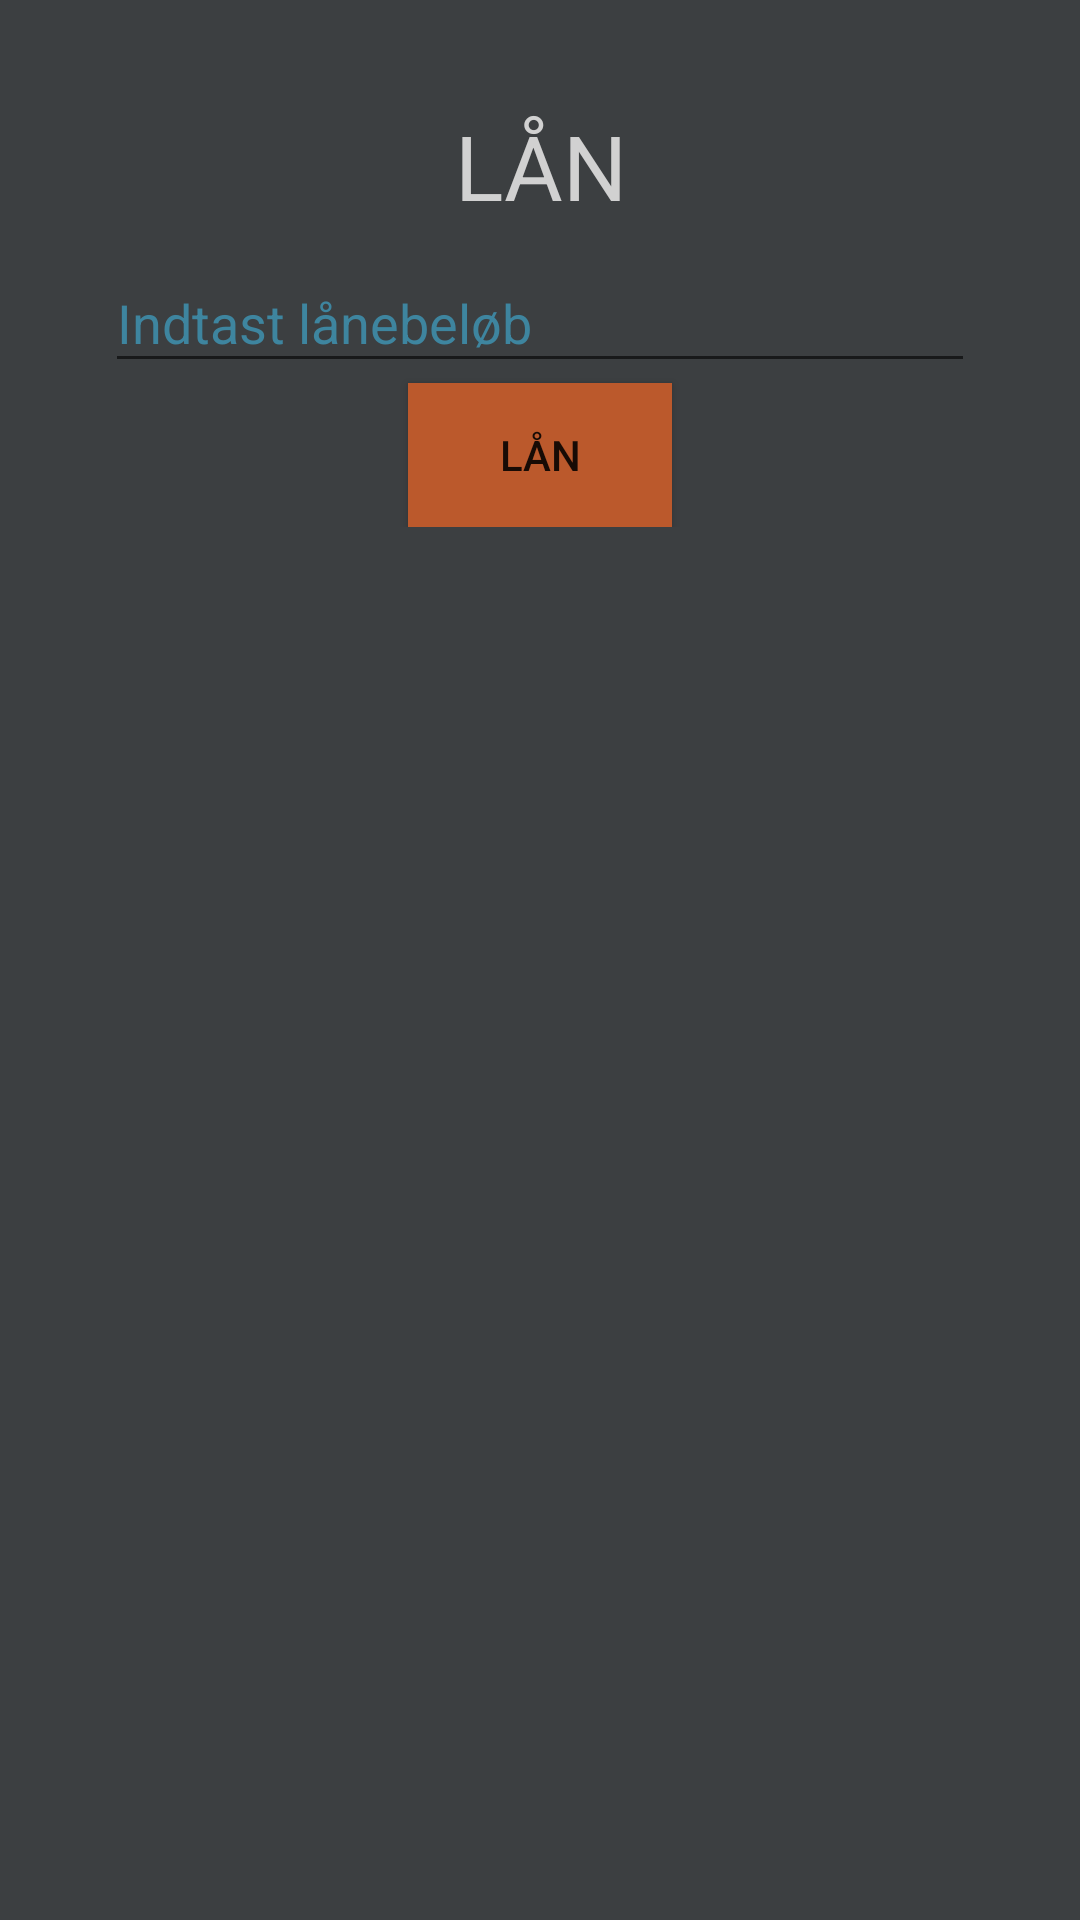

Write the Android layout XML for this screen, with the resource values it uses.
<!-- AndroidManifest.xml: application theme AppTheme -->
<!-- res/layout/activity_loan.xml -->
<?xml version="1.0" encoding="utf-8"?>
<ScrollView android:layout_height="match_parent"
    android:layout_width="match_parent"
    xmlns:android="http://schemas.android.com/apk/res/android"
    xmlns:tools="http://schemas.android.com/tools"
    tools:context=".view.LoanActivity"
    android:background="@color/colorBackground">

    <LinearLayout
        android:orientation="vertical"
        android:layout_width="match_parent"
        android:layout_height="wrap_content"
        android:padding="35dp">

        <TextView
            android:layout_width="match_parent"
            android:layout_height="wrap_content"
            android:text="Lån"
            android:gravity="center"
            android:textSize="30sp"
            android:textAllCaps="true"
            android:textColor="@color/colorPrimaryWhite"/>

        <android.support.design.widget.TextInputLayout
            android:layout_width="match_parent"
            android:layout_height="wrap_content"
            android:textColorHint="@color/colorPrimaryLight">
            <android.support.design.widget.TextInputEditText
                android:id="@+id/tiet_loan"
                android:layout_width="match_parent"
                android:layout_height="wrap_content"
                android:inputType="numberDecimal"
                android:textColorHint="@color/colorPrimaryLight"
                android:hint="@string/hint_loan_amount"/>
        </android.support.design.widget.TextInputLayout>

        <Button
            android:id="@+id/btn_loan"
            android:padding="10dp"
            android:layout_width="wrap_content"
            android:layout_height="wrap_content"
            android:background="@color/colorAccent"
            android:layout_gravity="center"
            android:text="@string/btn_loan"/>

    </LinearLayout>

</ScrollView>
<!-- resources referenced by this layout -->
<resources>
  <color name="colorAccent">#BB592C</color>
  <color name="colorBackground">#3C3F41</color>
  <color name="colorPrimaryLight">#3E859F</color>
  <color name="colorPrimaryWhite">#D1D1D1</color>
  <string name="btn_loan">Lån</string>
  <string name="hint_loan_amount">Indtast lånebeløb</string>
  <style name="AppTheme" parent="Theme.AppCompat.Light.DarkActionBar">
          
          <item name="colorPrimary">@color/colorPrimary</item>
          <item name="colorPrimaryDark">@color/colorPrimaryDark</item>
          <item name="colorAccent">@color/colorAccent</item>
      </style>
  <color name="colorPrimary">#0D293F</color>
  <color name="colorPrimaryDark">#0D293F</color>
</resources>
